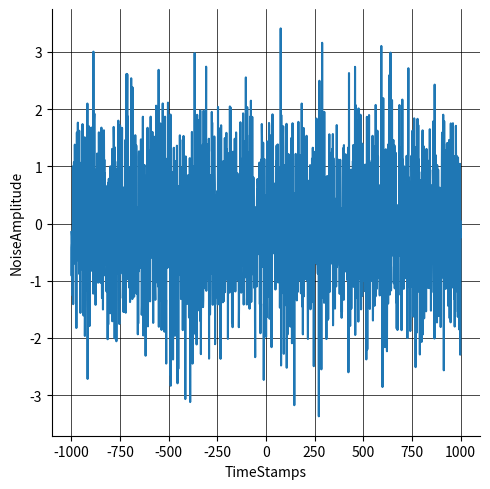

Here is the Python script that generated this plot:
'''
    This class contains code to implement the different types of noises that we encounter
    while learning Digital COmmunication.
'''
# Works fine
# Learn why does samples taken from gaussian function consitutes a white_noise.
# Next I HAVE TO IMPLEMENT A WAY TO CALCULATE THE POWER SPECTRAL DENSITY OF THE WHITE_NOISE 
# FROM SAMPLES TAKEN BY THE white_noise function   
import numpy as np
import matplotlib.pyplot as plt
import seaborn as sns
import pandas as pd
import time


class GaussianNoise(object):
    def __init__(self, standard_deviation, starting_time, ending_time, time_period):
        # For a white gaussian Noise the value of mean is always zero
        self.pi = np.pi
        self.standard_deviation = standard_deviation
        self.starting_time = starting_time
        self.ending_time = ending_time
        self.time_period = time_period


    #  This func makes samples of white gaussian noise in a given timeperiod
    # loc defines mean, scale defines standard deviation
    def gaussian_white_noise(self, number_of_samples, scaling_factor):
        samples = []
        for _ in range (int((self.ending_time - self.starting_time)/self.time_period)):
            samples.append(np.random.normal(loc = 0, scale = self.standard_deviation, size = number_of_samples))
  
        samples = np.append(np.dot(scaling_factor, samples).flatten() ,np.random.normal(loc = 0, scale =                 self.standard_deviation))
        return samples
        
    # SAMPLES ARE OF THE TYPE np.ndarray
    def print_gaussian_white_noise_samples(self, number_of_samples, scaling_factor):
        samples = self.gaussian_white_noise(number_of_samples, scaling_factor)
        print(len(samples))
        print(samples) 
        
    def counter(self, number):
        count = 0
        while number % 10 == 0:
            count += 1
            number /=10
        return count
        

    def sampling_frequency(self, number_of_samples):
        timeStampsIncrements = (self.time_period/number_of_samples)
        timeStamps = []
    
        for i in range(int((self.ending_time-self.starting_time)/self.time_period)):
            x = self.starting_time + self.time_period*i
            while(float(format(x, '.'+'{}'.format(self.counter(number_of_samples))+'f')) < self.starting_time + self.time_period*(i+1)):
                timeStamps.append(float(format(x, '.'+'{}'.format(self.counter(number_of_samples))+'f')))
                x += timeStampsIncrements
        timeStamps.append(self.ending_time)
        return timeStamps

    def seaborn_plot_gaussian(self, number_of_samples, scaling_factor):
        df = pd.DataFrame(dict(TimeStamps = self.sampling_frequency(number_of_samples),
            NoiseAmplitude = self.gaussian_white_noise(number_of_samples, scaling_factor)))
        g = sns.relplot(x= "TimeStamps", y= "NoiseAmplitude", kind="line", data= df)
        plt.grid(color='black', linestyle='-', linewidth=.5)
        plt.show(g)


if __name__ == "__main__":
    NoiseObject = GaussianNoise(standard_deviation = 1 , starting_time = -1000, ending_time = 1000, time_period = 100)
#     print(len(NoiseObject.gaussian_white_noise(number_of_samples = 100,scaling_factor = 1)))
#     print(len(NoiseObject.sampling_frequency(number_of_samples = 100)))
    NoiseObject.seaborn_plot_gaussian(number_of_samples = 100, scaling_factor = 1)



    # def plot():
    #     WhiteNoiseObject = GaussianNoise(1.2, 'GAUSSIAN WHITE NOISE')
    #     print("#################################################################################")
    #     print(WhiteNoiseObject.name)
    #     print()
    #     number_of_samples = int(input('Total number of samples \n'))
    #     print("#################################################################################")
    #     WhiteNoiseObject.plot_gaussian_white_noise(number_of_samples,scaling_factor = 1)
    
    # def print_samples():
    #     WhiteNoiseObject = GaussianNoise (1.2, 'GAUSSIAN WHITE NOISE')
    #     print("#################################################################################")
    #     print(WhiteNoiseObject.name)
    #     print()
    #     number_of_samples = int(input('Total number of samples \n'))
    #     scaling_factor = int(input('Enter the scaling factor to increase or decrease the amplitude of noise '))
    #     print("#################################################################################")
    #     WhiteNoiseObject.print_gaussian_white_noise_samples(number_of_samples, scaling_factor )
    
    # def seaborn_plot():
        
    #     WhiteNoiseObject = GaussianNoise(0.9, 'GAUSSIAN WHITE NOISE')
    #     print("#################################################################################")
    #     print(WhiteNoiseObject.name)
    #     print()
    #     number_of_samples = int(input('Total number of samples \n'))
    #     scaling_factor = int(input('Enter the scaling factor to increase or decrease the amplitude of noise '))
    #     print("#################################################################################")
    #     WhiteNoiseObject.seaborn_plot_gaussian(number_of_samples, scaling_factor)

    # seaborn_plot()

